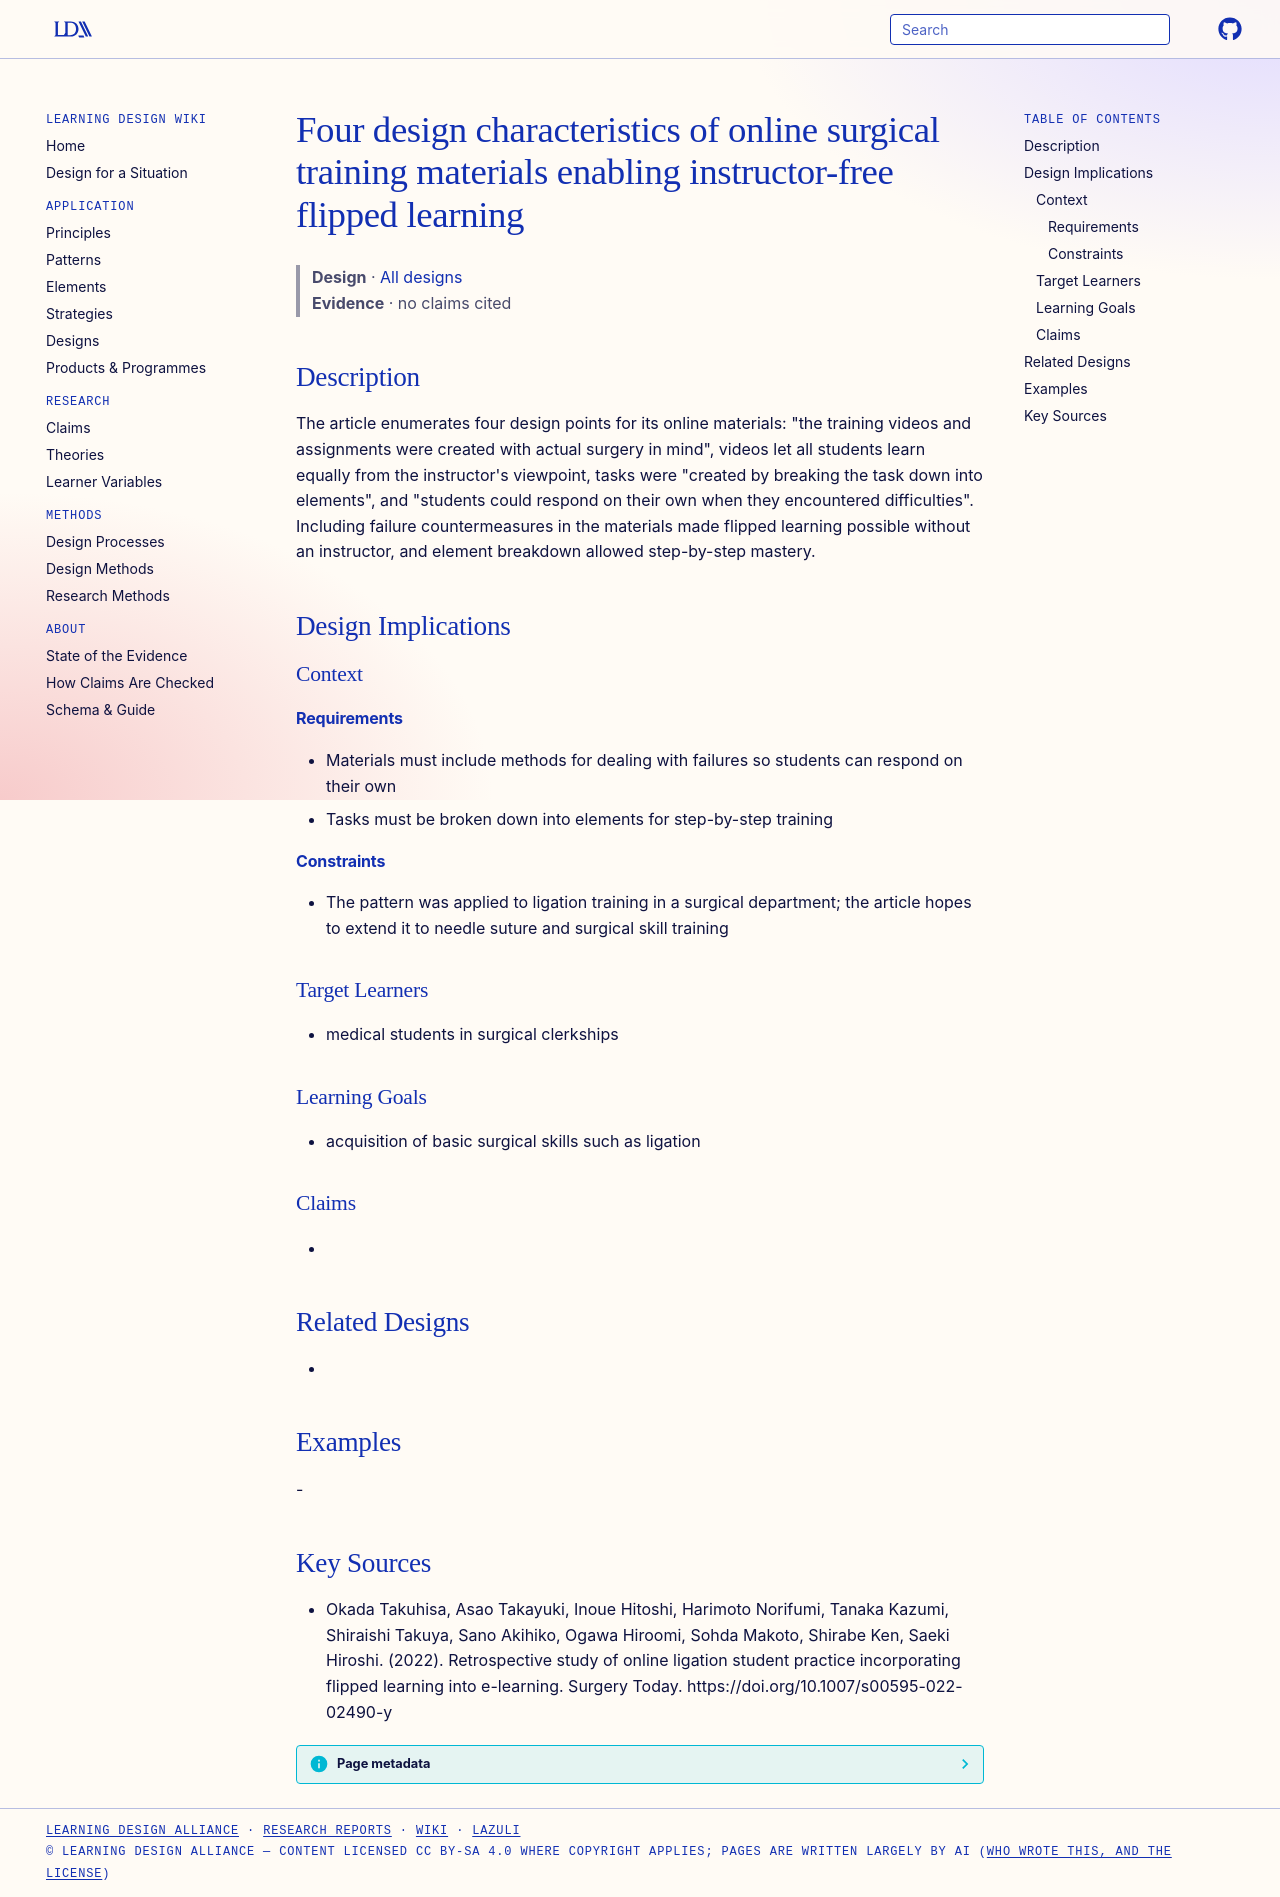

repository: Learning-Design-Alliance/learning-wiki · page: designs/online-surgical-training-materials-design-characteristics/index.html · generator: mkdocs

---
type: design
id: online-surgical-training-materials-design-characteristics
title: Four design characteristics of online surgical training materials enabling instructor-free flipped learning
description: "The article enumerates four design points for its online materials: \"the training videos and assignments were created with actual surgery in mind\", videos let all students learn equally from the instructor's viewpoint..."
status: review
generated:
  by: "process:settle-candidates"
  at: 2026-11-08
sources:
  - id: okada-takuhisa-2022
    resource: "https://doi.org/10.1007/s00595-022-02490-y"
    title: "Okada Takuhisa, Asao Takayuki, Inoue Hitoshi, Harimoto Norifumi, Tanaka Kazumi, Shiraishi Takuya, Sano Akihiko, Ogawa Hiroomi, Sohda Makoto, Shirabe Ken, Saeki Hiroshi. (2022). Retrospective study of online ligation student practice incorporating flipped learning into e-learning. Surgery Today. https://doi.org/10.1007/s00595-022-02490-y"
    author: Okada Takuhisa, Asao Takayuki, Inoue Hitoshi, Harimoto Norifumi, Tanaka Kazumi, Shiraishi Takuya, Sano Akihiko, Ogawa Hiroomi, Sohda Makoto, Shirabe Ken, Saeki Hiroshi
---

# Four design characteristics of online surgical training materials enabling instructor-free flipped learning

> **Design** · [All designs](index.md)
> **Evidence** · no claims cited

## Description
The article enumerates four design points for its online materials: "the training videos and assignments were created with actual surgery in mind", videos let all students learn equally from the instructor's viewpoint, tasks were "created by breaking the task down into elements", and "students could respond on their own when they encountered difficulties". Including failure countermeasures in the materials made flipped learning possible without an instructor, and element breakdown allowed step-by-step mastery.

## Design Implications

### Context
#### Requirements
- Materials must include methods for dealing with failures so students can respond on their own
- Tasks must be broken down into elements for step-by-step training
#### Constraints
- The pattern was applied to ligation training in a surgical department; the article hopes to extend it to needle suture and surgical skill training

### Target Learners
- medical students in surgical clerkships

### Learning Goals
- acquisition of basic surgical skills such as ligation

### Claims
- 

## Related Designs
- 

## Examples
-

## Key Sources
- Okada Takuhisa, Asao Takayuki, Inoue Hitoshi, Harimoto Norifumi, Tanaka Kazumi, Shiraishi Takuya, Sano Akihiko, Ogawa Hiroomi, Sohda Makoto, Shirabe Ken, Saeki Hiroshi. (2022). Retrospective study of online ligation student practice incorporating flipped learning into e-learning. Surgery Today. https://doi.org/10.1007/s00595-022-02490-y
